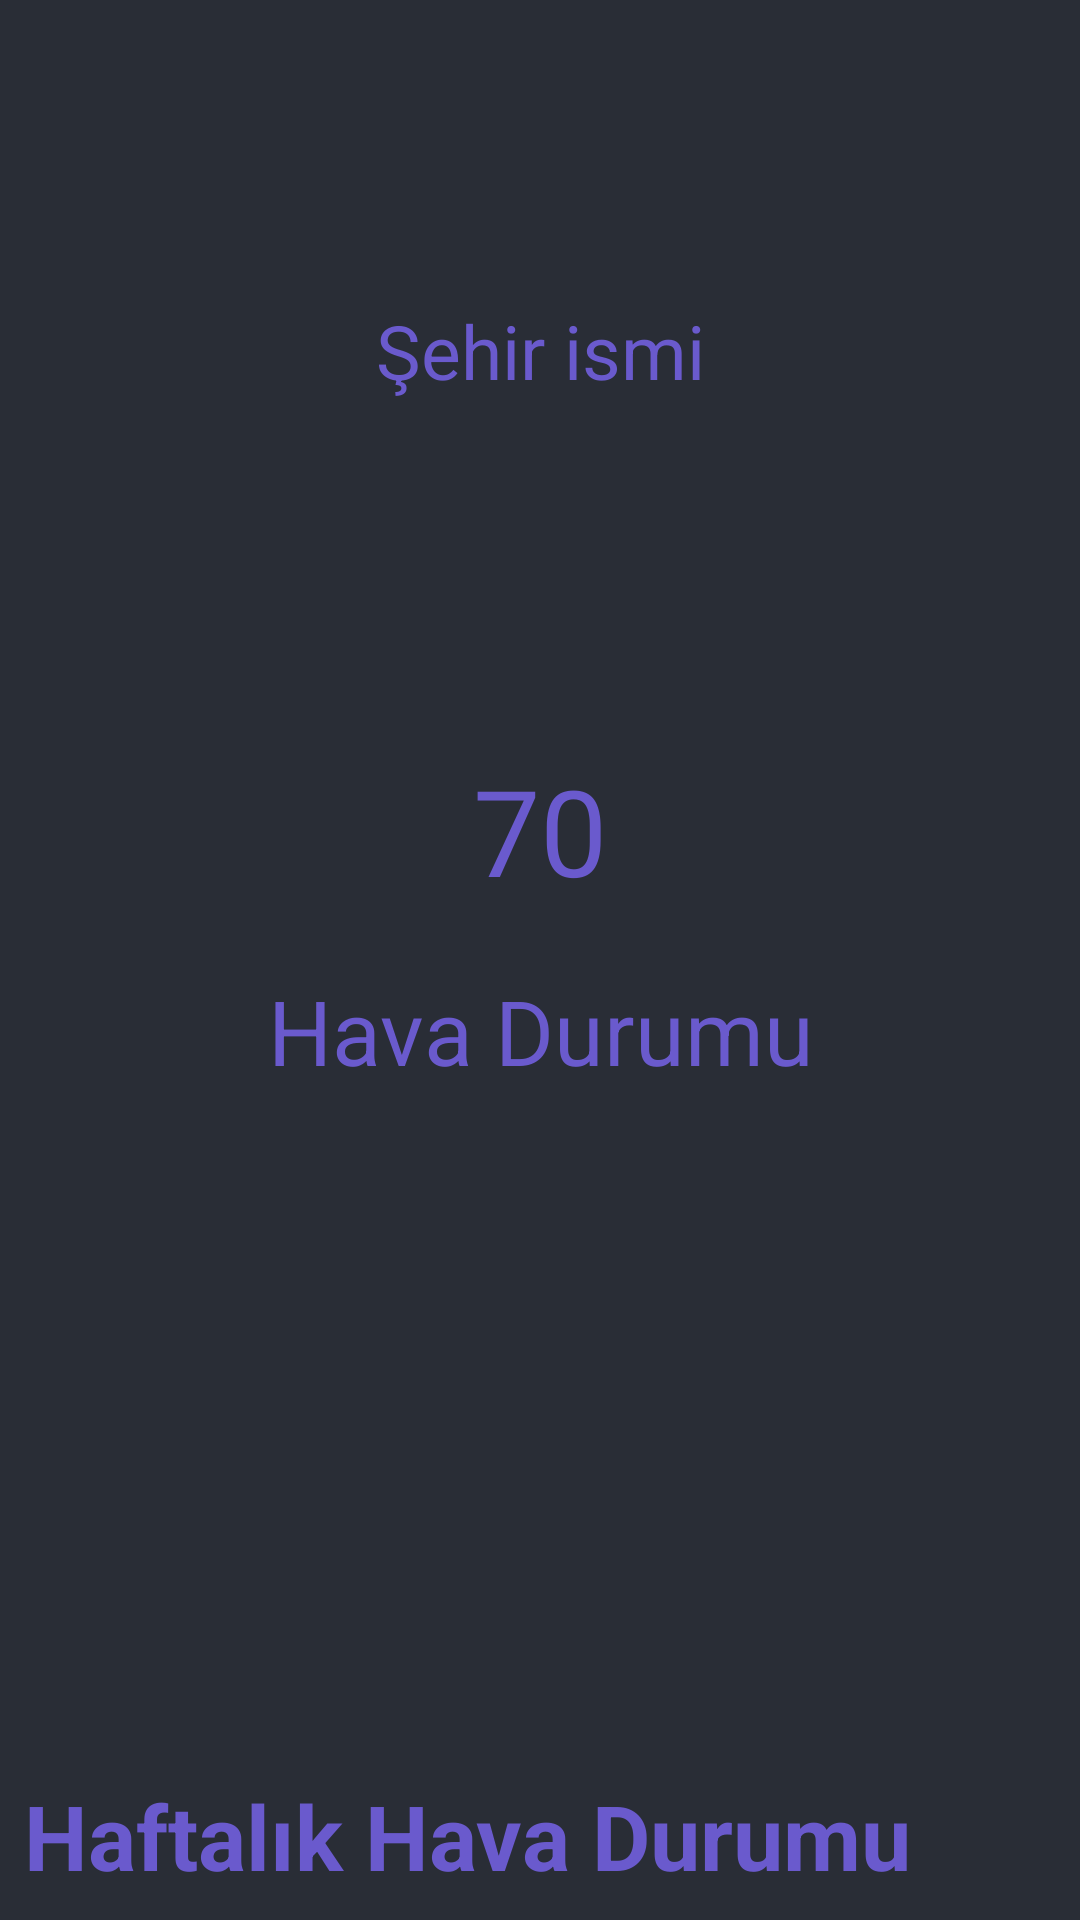

Reconstruct the res/layout file that produces this screen, plus the resources it refers to.
<!-- AndroidManifest.xml: application theme Theme.MobilProgramlamaHavaDurumuUygulamasi -->
<!-- res/layout/activity_main.xml -->
<?xml version="1.0" encoding="utf-8"?>
<RelativeLayout xmlns:android="http://schemas.android.com/apk/res/android"
    xmlns:app="http://schemas.android.com/apk/res-auto"
    xmlns:tools="http://schemas.android.com/tools"
    android:layout_width="match_parent"
    android:layout_height="match_parent"
    android:background="#ADD8E6"
    tools:context=".MainActivity">


    <RelativeLayout
        android:layout_width="match_parent"
        android:layout_height="match_parent"
        android:id="@+id/idRLcountries"
        android:visibility="gone"
        >

        <TextView
            android:layout_width="match_parent"
            android:layout_height="wrap_content"
            android:textAlignment="center"
            android:text="Hoşgeldiniz"
            android:textSize="40sp"
            android:textColor="#6A5ACD"
            android:layout_marginTop="10dp"


            />

       <TextView
           android:layout_width="match_parent"
           android:layout_height="wrap_content"
           android:text="Lütfen Bir Ülke Seçiniz"
           android:textSize="30sp"
           android:layout_centerHorizontal="true"
           android:textAlignment="center"
           android:layout_marginTop="80dp"
           android:textColor="#6A5ACD"
           />


        <ListView
            android:layout_width="match_parent"
            android:layout_height="match_parent"
            android:id="@+id/idLVCountries"
            android:layout_marginTop="150dp"
            android:background="#87CEEB"

            >

        </ListView>


    </RelativeLayout>


    <RelativeLayout
        android:layout_width="match_parent"
        android:layout_height="match_parent"
        android:id="@+id/idRLcities"
        android:visibility="gone"
        >



        <ListView
        android:id="@+id/idLVcities"
        android:layout_width="match_parent"
        android:layout_height="match_parent"
        android:layout_alignParentLeft="true"
        android:layout_alignParentTop="true"
        android:layout_below="@id/idTVChooseCity"
        android:layout_marginTop="150dp"
        android:background="#87CEEB"
        />



        <TextView
        android:layout_width="match_parent"
        android:layout_height="wrap_content"
        android:textSize="30sp"
        android:text="Lütfen Bir Şehir Seçiniz"
        android:id="@+id/idTVChooseCity"
        android:layout_marginTop="80dp"
        android:layout_centerHorizontal="true"
        android:textAlignment="center"
        android:textColor="#6A5ACD"
        />

        <Button
            android:layout_width="60dp"
            android:layout_height="60dp"
            android:layout_marginTop="10dp"
            android:layout_marginLeft="10dp"
            android:id="@+id/idBTNBack"
            android:background="@drawable/backicon"
            app:backgroundTint="@color/black"
            />

    </RelativeLayout>


    <RelativeLayout
        android:layout_width="match_parent"
        android:layout_height="match_parent"
        android:id="@+id/idRLHome"
        android:visibility="visible"
        >

        <ImageView
            android:layout_width="match_parent"
            android:layout_height="match_parent"
            android:scaleType="centerCrop"
            android:src="@color/black_shade_1"
            android:id="@+id/idIVBack"
            android:contentDescription="TODO" />

        <Button
            android:layout_width="60dp"
            android:layout_height="60dp"
            android:layout_marginTop="30dp"
            android:layout_marginLeft="20dp"
            android:id="@+id/idBTNBackCities"
            android:background="@drawable/backicon"
            app:backgroundTint="@color/black"
            />

        <TextView
            android:id="@+id/idTVCityName"
            android:layout_width="match_parent"
            android:layout_height="wrap_content"
            android:layout_marginTop="80dp"
            android:gravity="center"
            android:padding="20dp"
            android:text="Şehir ismi"
            android:textAlignment="center"
            android:textSize="25sp"
            android:textColor="#6A5ACD"
            />



        <TextView
            android:layout_width="match_parent"
            android:layout_height="wrap_content"
            android:id="@+id/idTVTemperature"
            android:gravity="center"
            android:layout_centerHorizontal="true"
            android:layout_centerVertical="true"
            android:text="70"
            android:textColor="#6A5ACD"
            android:textSize="40sp"
            android:layout_below="@id/idIVIcon"
            />

        <ImageView
            android:layout_width="100dp"
            android:layout_height="100dp"
            android:layout_centerHorizontal="true"
            android:id="@+id/idIVIcon"
            android:src="@mipmap/ic_launcher"
            android:layout_marginTop="150dp"
            />

        <TextView
            android:id="@+id/idTVCondition"
            android:layout_width="match_parent"
            android:layout_height="wrap_content"
            android:layout_below="@id/idTVTemperature"
            android:gravity="center"
            android:layout_marginTop="20dp"
            android:text="Hava Durumu"
            android:textAlignment="center"
            android:textSize="30sp"
            android:textColor="#6A5ACD"
            />


        <TextView
            android:layout_width="match_parent"
            android:layout_height="wrap_content"
            android:layout_above="@id/idRvWeather"
            android:layout_marginStart="8dp"
            android:layout_marginTop="8dp"
            android:layout_marginEnd="8dp"
            android:layout_marginBottom="8dp"
            android:text="Haftalık Hava Durumu"
            android:textColor="#6A5ACD"
            android:textSize="30sp"
            android:textStyle="bold"
            />

        <androidx.recyclerview.widget.RecyclerView
            android:layout_width="match_parent"
            android:layout_height="wrap_content"
            android:id="@+id/idRvWeather"
            android:layout_alignParentBottom="true"
            android:orientation="horizontal"
            app:layoutManager="androidx.recyclerview.widget.LinearLayoutManager"
            />







    </RelativeLayout>



</RelativeLayout>
<!-- resources referenced by this layout -->
<resources>
  <color name="black">#FF000000</color>
  <color name="black_shade_1">#292D36</color>
  <style name="Theme.MobilProgramlamaHavaDurumuUygulamasi" parent="Theme.MaterialComponents.DayNight.NoActionBar">
          
          <item name="colorPrimary">@color/purple_500</item>
          <item name="colorPrimaryVariant">@color/purple_700</item>
          <item name="colorOnPrimary">@color/white</item>
          
          <item name="colorSecondary">@color/teal_200</item>
          <item name="colorSecondaryVariant">@color/teal_700</item>
          <item name="colorOnSecondary">@color/black</item>
          
          <item name="android:statusBarColor">?attr/colorPrimaryVariant</item>
          
      </style>
  <color name="purple_500">#FF6200EE</color>
  <color name="purple_700">#FF3700B3</color>
  <color name="white">#FFFFFFFF</color>
  <color name="teal_200">#FF03DAC5</color>
  <color name="teal_700">#FF018786</color>
</resources>
